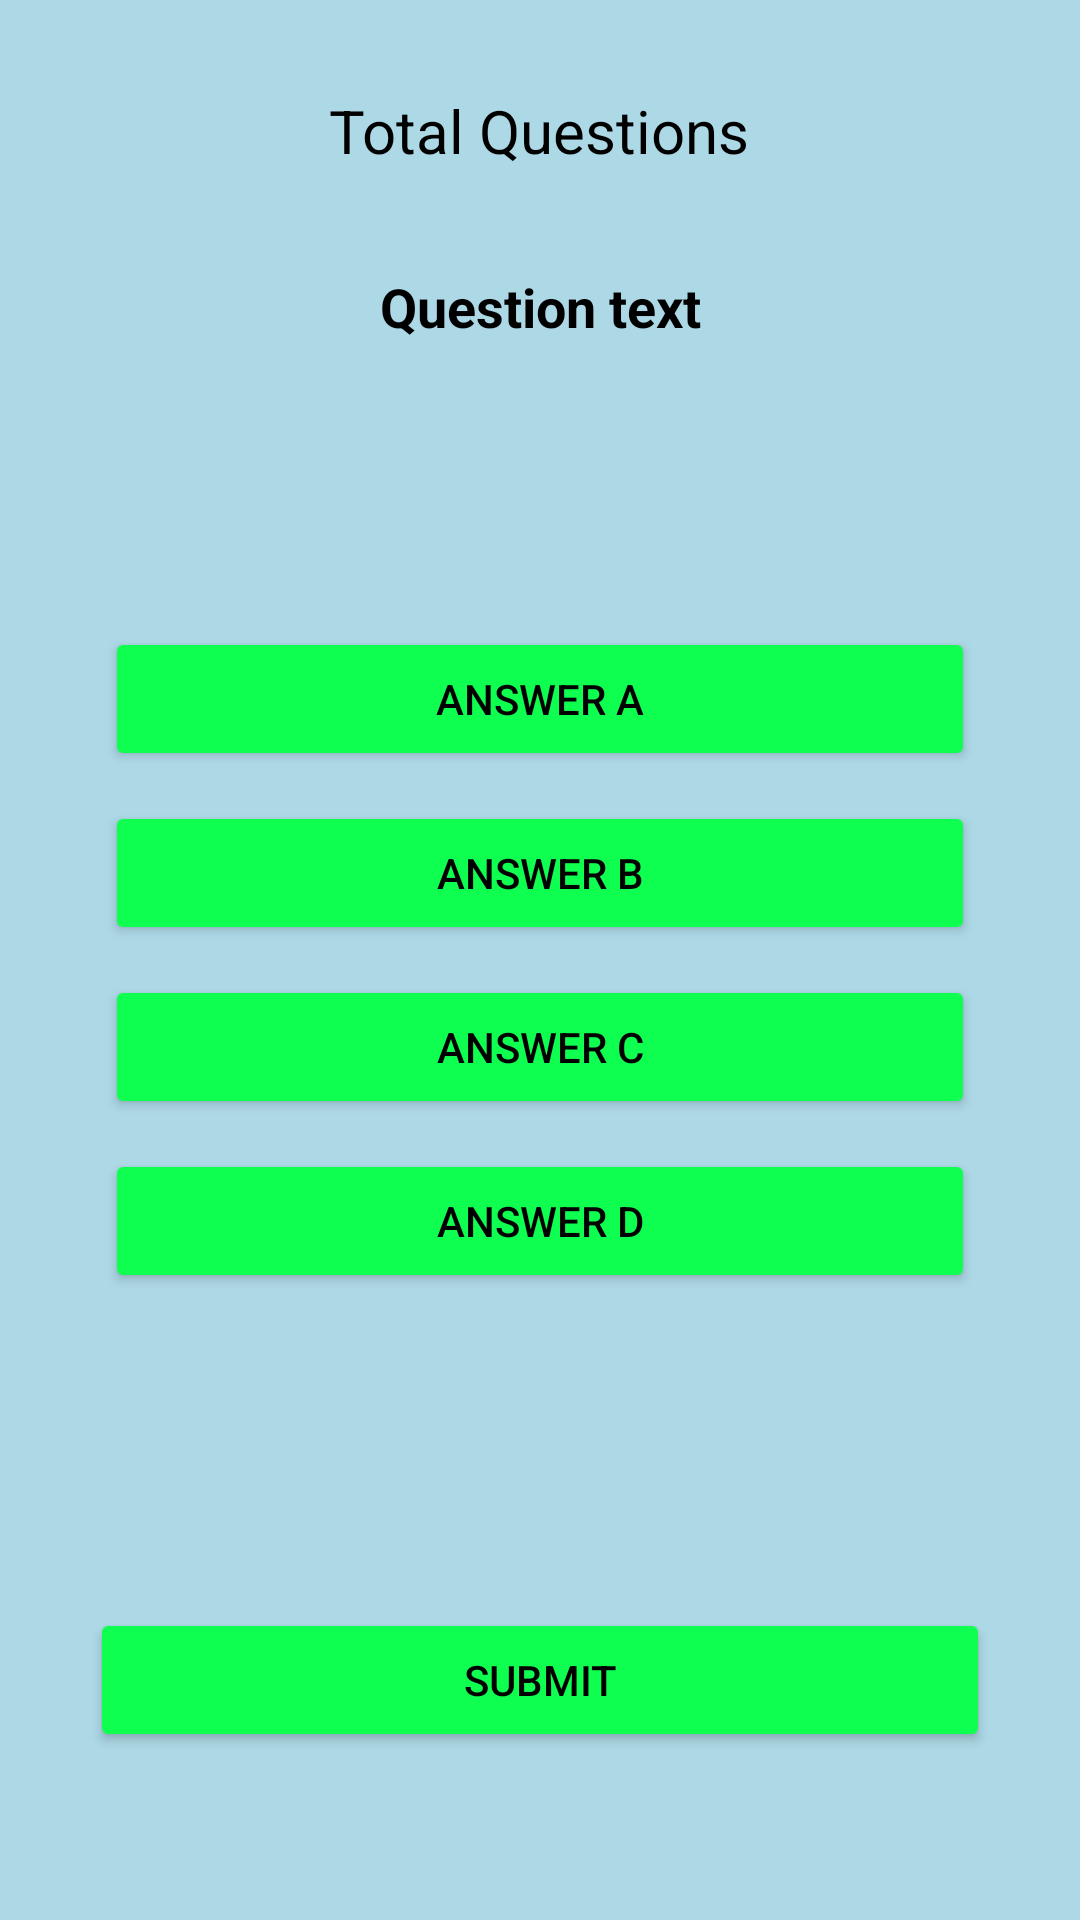

The Android layout XML behind this screen, and the referenced resources:
<!-- AndroidManifest.xml: application theme Theme.Goodhabits -->
<!-- res/layout/activity_quiz.xml -->
<?xml version="1.0" encoding="utf-8"?>

<RelativeLayout xmlns:android="http://schemas.android.com/apk/res/android"
    xmlns:app="http://schemas.android.com/apk/res-auto"
    xmlns:tools="http://schemas.android.com/tools"
    android:layout_width="match_parent"
    android:layout_height="match_parent"
    android:background="@color/light_blue"
    android:padding="30dp"
    tools:context=".QuizActivity">

    <TextView
        android:id="@+id/total_questions"
        android:layout_width="wrap_content"
        android:layout_height="wrap_content"
        android:layout_centerHorizontal="true"
        android:text="Total Questions"
        android:textColor="@color/black"
        android:textSize="20dp" />

    <TextView
        android:id="@+id/question"
        android:layout_width="381dp"
        android:layout_height="129dp"
        android:layout_above="@id/choices_layout"
        android:layout_alignTop="@+id/total_questions"
        android:layout_alignParentStart="true"
        android:layout_alignParentEnd="true"
        android:layout_marginStart="0dp"
        android:layout_marginTop="60dp"
        android:layout_marginEnd="0dp"
        android:layout_marginBottom="31dp"
        android:text="Question text"
        android:textAlignment="center"
        android:textColor="@color/black"
        android:textSize="18dp"
        android:textStyle="bold" />

    <LinearLayout
        android:id="@+id/choices_layout"
        android:layout_width="match_parent"
        android:layout_height="wrap_content"
        android:layout_centerInParent="true"
        android:orientation="vertical">


        <Button
            android:id="@+id/ans_A"
            android:layout_width="match_parent"
            android:layout_height="wrap_content"
            android:layout_margin="5dp"
            android:backgroundTint="@color/light_green"
            android:text="answer A"
            android:textColor="@color/black" />

        <Button
            android:id="@+id/ans_B"
            android:layout_width="match_parent"
            android:layout_height="wrap_content"
            android:layout_margin="5dp"
            android:backgroundTint="@color/light_green"
            android:text="answer B"
            android:textColor="@color/black" />

        <Button
            android:id="@+id/ans_C"
            android:layout_width="match_parent"
            android:layout_height="wrap_content"
            android:layout_margin="5dp"
            android:backgroundTint="@color/light_green"
            android:text="answer C"
            android:textColor="@color/black" />

        <Button
            android:id="@+id/ans_D"
            android:layout_width="match_parent"
            android:layout_height="wrap_content"
            android:layout_margin="5dp"
            android:backgroundTint="@color/light_green"
            android:text="Answer D"
            android:textColor="@color/black" />

    </LinearLayout>


    <Button
        android:id="@+id/submit"
        android:layout_width="match_parent"
        android:layout_height="wrap_content"
        android:layout_below="@id/choices_layout"
        android:backgroundTint="@color/light_green"
        android:textColor="@color/black"
        android:layout_marginTop="100dp"
        android:text="Submit" />

</RelativeLayout>
<!-- resources referenced by this layout -->
<resources>
  <color name="black">#FF000000</color>
  <color name="light_blue"> #ADD8E6 </color>
  <color name="light_green"> #0FFF50 </color>
  <style name="Theme.Goodhabits" parent="Theme.MaterialComponents.DayNight.NoActionBar">
          
          <item name="colorPrimary">@color/purple_500</item>
          <item name="colorPrimaryVariant">@color/purple_700</item>
          <item name="colorOnPrimary">@color/white</item>
          
          <item name="colorSecondary">@color/teal_200</item>
          <item name="colorSecondaryVariant">@color/teal_700</item>
          <item name="colorOnSecondary">@color/black</item>
          
          <item name="android:statusBarColor" tools:targetApi="l">?attr/colorPrimaryVariant</item>
          
  
  
      </style>
  <color name="purple_500">#8BC34A</color>
  <color name="purple_700">#FF3700B3</color>
  <color name="white">#FFFFFFFF</color>
  <color name="teal_200">#FF03DAC5</color>
  <color name="teal_700">#FF018786</color>
</resources>
